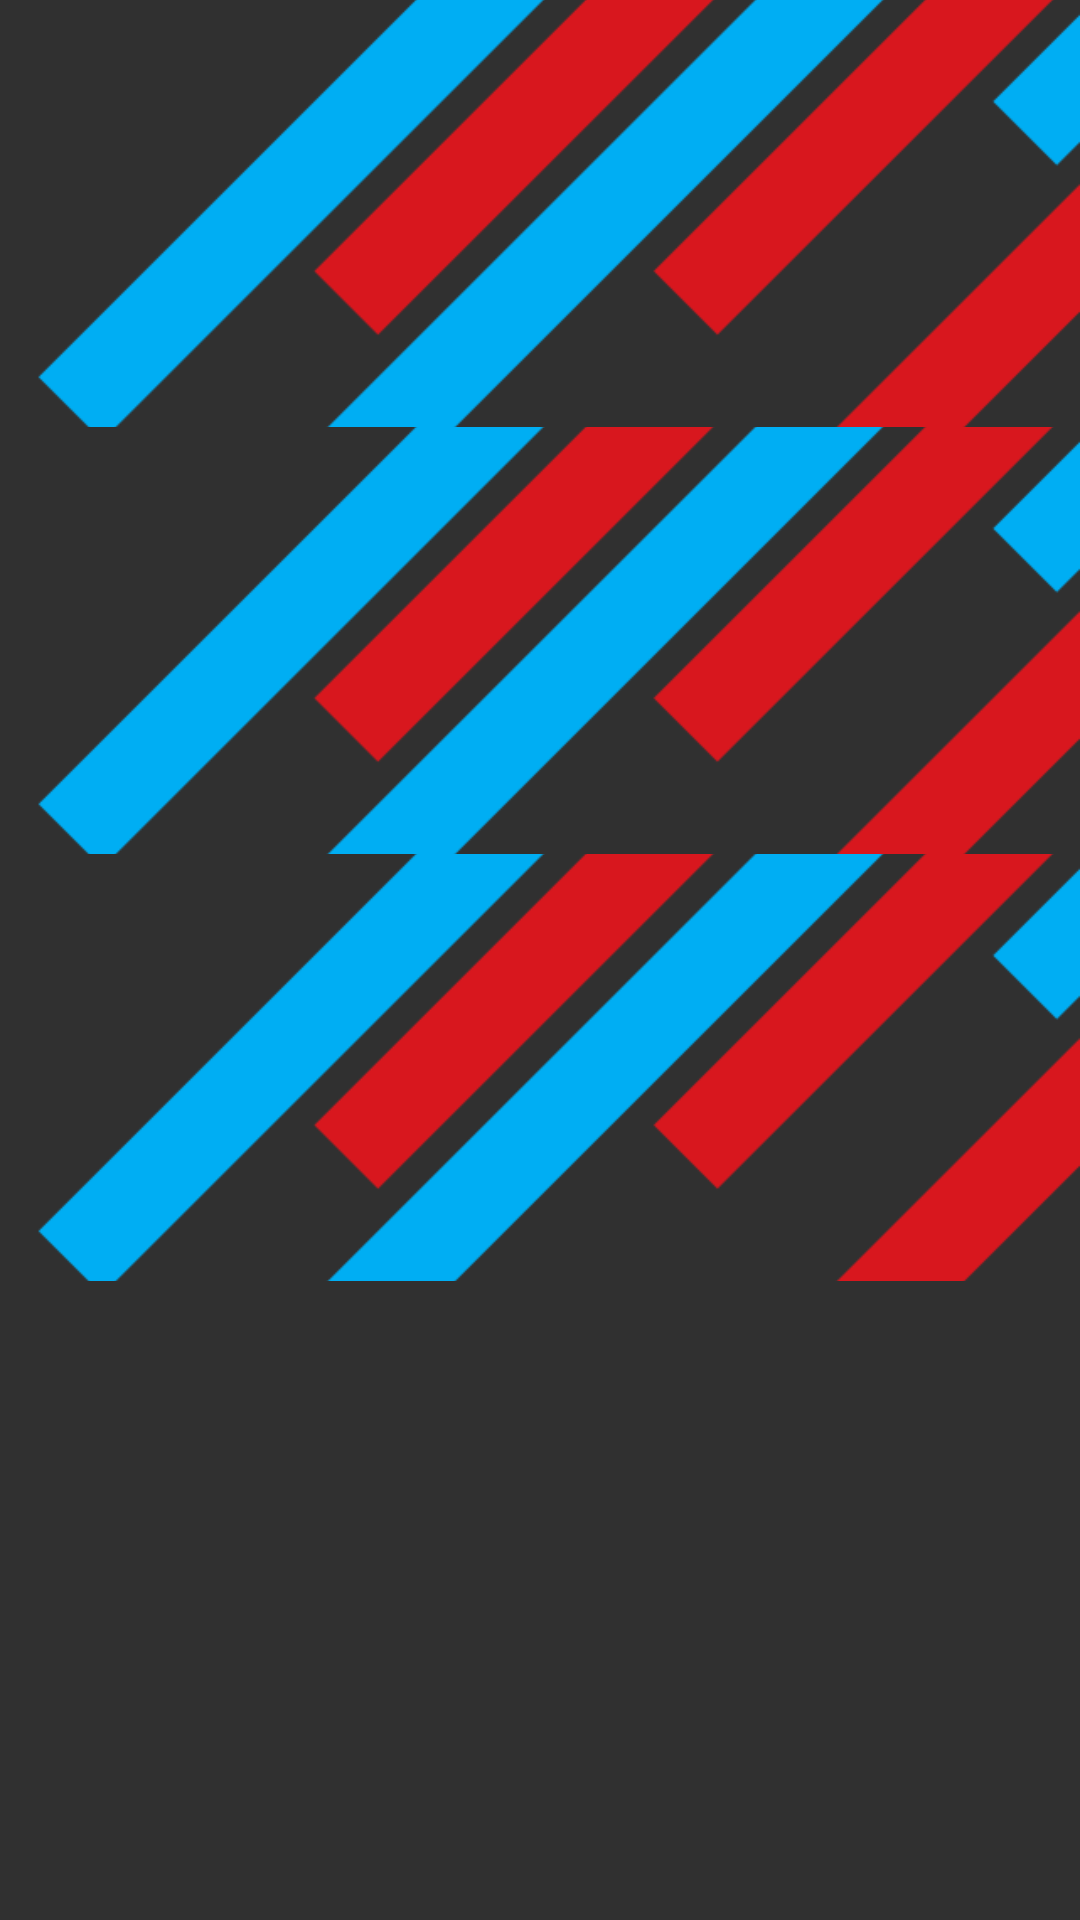

This screen was rendered from an Android layout file. Write that file and the resources it references.
<!-- AndroidManifest.xml: application theme AppTheme -->
<!-- res/layout/dummy_linear.xml -->
<LinearLayout xmlns:android="http://schemas.android.com/apk/res/android"
    android:layout_width="match_parent"
    android:layout_height="wrap_content"
    android:orientation="vertical">

    <ImageView
        android:layout_width="match_parent"
        android:layout_height="wrap_content"
        android:scaleType="centerCrop"
        android:src="@drawable/deco_header_back" />

    <ImageView
        android:layout_width="match_parent"
        android:layout_height="wrap_content"
        android:scaleType="centerCrop"
        android:src="@drawable/deco_sides_politics" />

    <ImageView
        android:layout_width="match_parent"
        android:layout_height="wrap_content"
        android:scaleType="centerCrop"
        android:src="@drawable/deco_header_back" />

    <ImageView
        android:layout_width="match_parent"
        android:layout_height="wrap_content"
        android:scaleType="centerCrop"
        android:src="@drawable/deco_sides_politics" />

    <ImageView
        android:layout_width="match_parent"
        android:layout_height="wrap_content"
        android:scaleType="centerCrop"
        android:src="@drawable/deco_header_back" />

    <ImageView
        android:layout_width="match_parent"
        android:layout_height="wrap_content"
        android:scaleType="centerCrop"
        android:src="@drawable/deco_sides_politics" />

</LinearLayout>
<!-- resources referenced by this layout -->
<resources>
  <!-- drawable deco_sides_politics: png bitmap (drawable-xxhdpi, 7550 bytes) -->
  <style name="AppTheme" parent="@style/Theme.AppCompat.NoActionBar">
  
  
      </style>
</resources>
